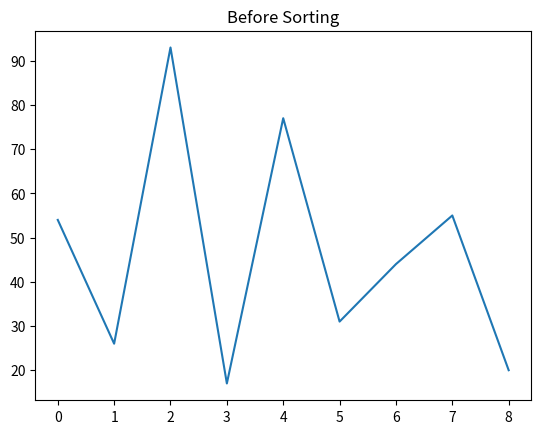
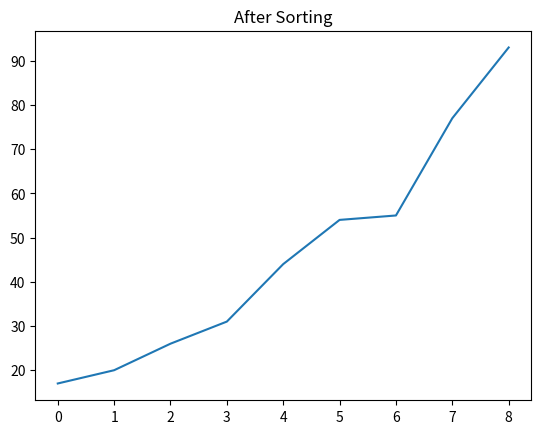

Reproduce these figures in Python, in order.
import matplotlib.pyplot as plt


def assign_value(target_list, target_index, source_list, source_index):
    """
    Assigns a value from source_list[source_index] to target_list[target_index].
    This function abstracts value assignment for clarity.
    """
    target_list[target_index] = source_list[source_index]


def merge_sort(array):
    """
    Sorts the input array in-place using the Merge Sort algorithm.

    Parameters:
    array (list): A list of comparable elements.
    """
    if len(array) <= 1:
        return  # Base case: already sorted

    # Divide the array into two halves
    mid = len(array) // 2
    left_half = array[:mid]
    right_half = array[mid:]

    # Recursively sort both halves
    merge_sort(left_half)
    merge_sort(right_half)

    # Merge sorted halves back into array
    left_index = right_index = merged_index = 0

    while left_index < len(left_half) and right_index < len(right_half):
        if left_half[left_index] <= right_half[right_index]:
            assign_value(array, merged_index, left_half, left_index)
            left_index += 1
        else:
            assign_value(array, merged_index, right_half, right_index)
            right_index += 1
        merged_index += 1

    # Copy remaining elements of left_half
    while left_index < len(left_half):
        array[merged_index] = left_half[left_index]
        left_index += 1
        merged_index += 1

    # Copy remaining elements of right_half
    while right_index < len(right_half):
        array[merged_index] = right_half[right_index]
        right_index += 1
        merged_index += 1


# Main Execution with Visualization 


# Unsorted list
my_list = [54, 26, 93, 17, 77, 31, 44, 55, 20]

# Plot before sorting
plt.plot(range(len(my_list)), my_list)
plt.title("Before Sorting")
plt.show()

# Sort the list
merge_sort(my_list)

# Plot after sorting
plt.plot(range(len(my_list)), my_list)
plt.title("After Sorting")
plt.show()
